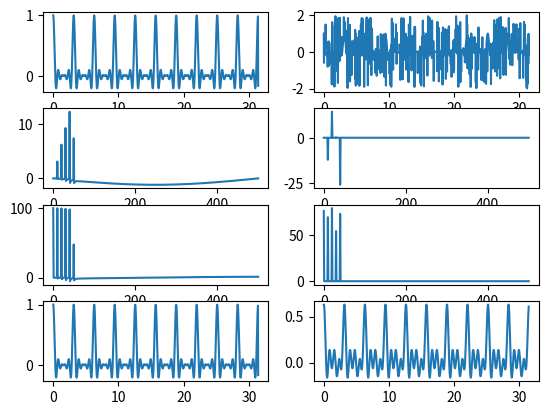

Generate this figure with matplotlib:
import matplotlib.pyplot as plt
import numpy as np
from numpy.fft import rfft, irfft

from math import cos, sin, pi
from random import random

signals = 10
domain = np.linspace(0, 10 * pi, 1000)

f = lambda x: 1 if sin(x) == 0 else sin(signals * x) / sin(x) * cos(x) / signals

outputs = np.array([f(x) for x in domain])

transformed = rfft(outputs)

fig, axs = plt.subplots(4, 2)
axs[0][0].plot(domain, outputs)
axs[1][0].plot(transformed.imag)
axs[2][0].plot(transformed.real)
axs[3][0].plot(domain, irfft(transformed))

noisy = [x if random() > .3 else 4*(random()-.5) for x in outputs]

transformed = rfft(noisy)

axs[0][1].plot(domain, noisy)

cutoff_frequency = 45
threshold = 40

transformed = np.array([(x.imag*1j + x.real if x.real > threshold else 0) for x in transformed])
transformed = np.array([transformed[n] if n < cutoff_frequency else 0 for n in range(len(transformed))])


axs[1][1].plot(transformed.imag)
axs[2][1].plot(transformed.real)

axs[3][1].plot(domain, irfft(transformed))

plt.show()
